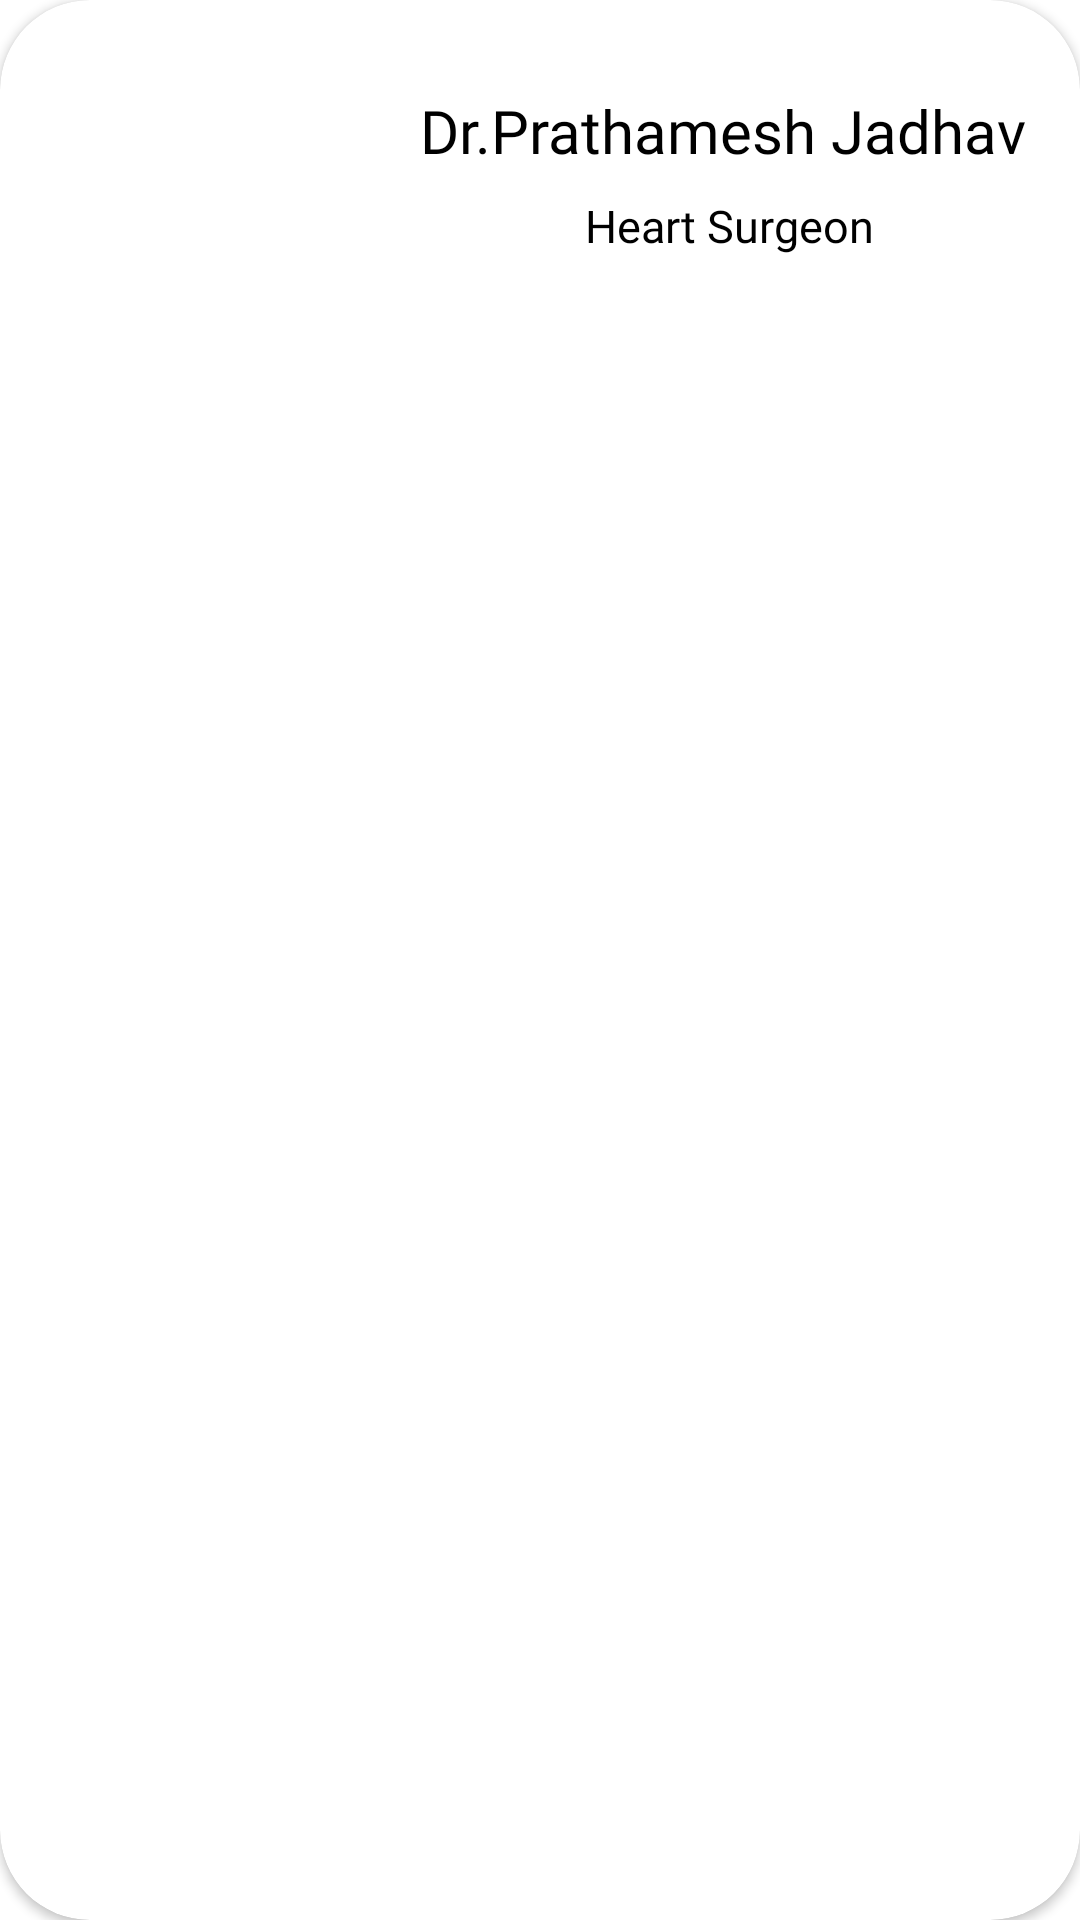

The Android layout XML behind this screen, and the referenced resources:
<!-- AndroidManifest.xml: application theme Theme.Fab_Bottom_app_bar -->
<!-- res/layout/heart_doctor_list.xml -->
<?xml version="1.0" encoding="utf-8"?>
<androidx.cardview.widget.CardView xmlns:tools="http://schemas.android.com/tools"
    android:id="@+id/main_layout"
    xmlns:android="http://schemas.android.com/apk/res/android"
    xmlns:app="http://schemas.android.com/apk/res-auto"
    android:layout_margin="8dp"
    android:elevation="50dp"
    app:cardCornerRadius="30dp"

    android:layout_width="match_parent"
    android:layout_height="wrap_content">

    <ImageView
        android:id="@+id/imageview12"
        android:layout_width="100dp"
        android:layout_height="80dp"
        android:layout_marginStart="25dp"
        android:layout_marginTop="20dp"
        android:layout_marginBottom="20dp"
        android:elevation="10dp"
        android:scaleType="centerCrop"
        android:src="@drawable/profile"
        app:shapeAppearance="@style/imageViewRounded"
        app:layout_constraintEnd_toEndOf="parent"
        app:layout_constraintStart_toStartOf="parent"
        app:layout_constraintTop_toTopOf="parent" />

    <TextView
        android:id="@+id/textView11"
        android:layout_width="wrap_content"
        android:layout_height="wrap_content"
        android:layout_marginStart="140dp"
        android:textSize="20dp"
        android:layout_marginTop="30dp"
        android:fontFamily="@font/poppins_medium"
        android:textColor="?attr/colorOnBackground"
        android:text="Dr.Prathamesh Jadhav" />
    <TextView
        android:id="@+id/spl"
        android:layout_width="wrap_content"
        android:layout_height="wrap_content"
        android:layout_marginStart="140dp"
        android:textSize="15dp"
        android:gravity="center"

        android:paddingStart="55dp"
        android:layout_marginTop="65dp"
        android:fontFamily="@font/poppins_extrabold"
        android:textColor="?attr/colorOnBackground"
        android:text="Heart Surgeon" />
</androidx.cardview.widget.CardView>
<!-- resources referenced by this layout -->
<resources>
  <style name="imageViewRounded">
          <item name="cornerFamily">rounded</item>
          <item name="cornerSize">50%</item>
      </style>
  <style name="Theme.Fab_Bottom_app_bar" parent="Theme.MaterialComponents.DayNight.NoActionBar">
          <item name="colorPrimary">#673AB7</item>
          <item name="colorPrimaryVariant">#673AB7</item>
          <item name="colorOnPrimary">#000</item>
      </style>
</resources>
